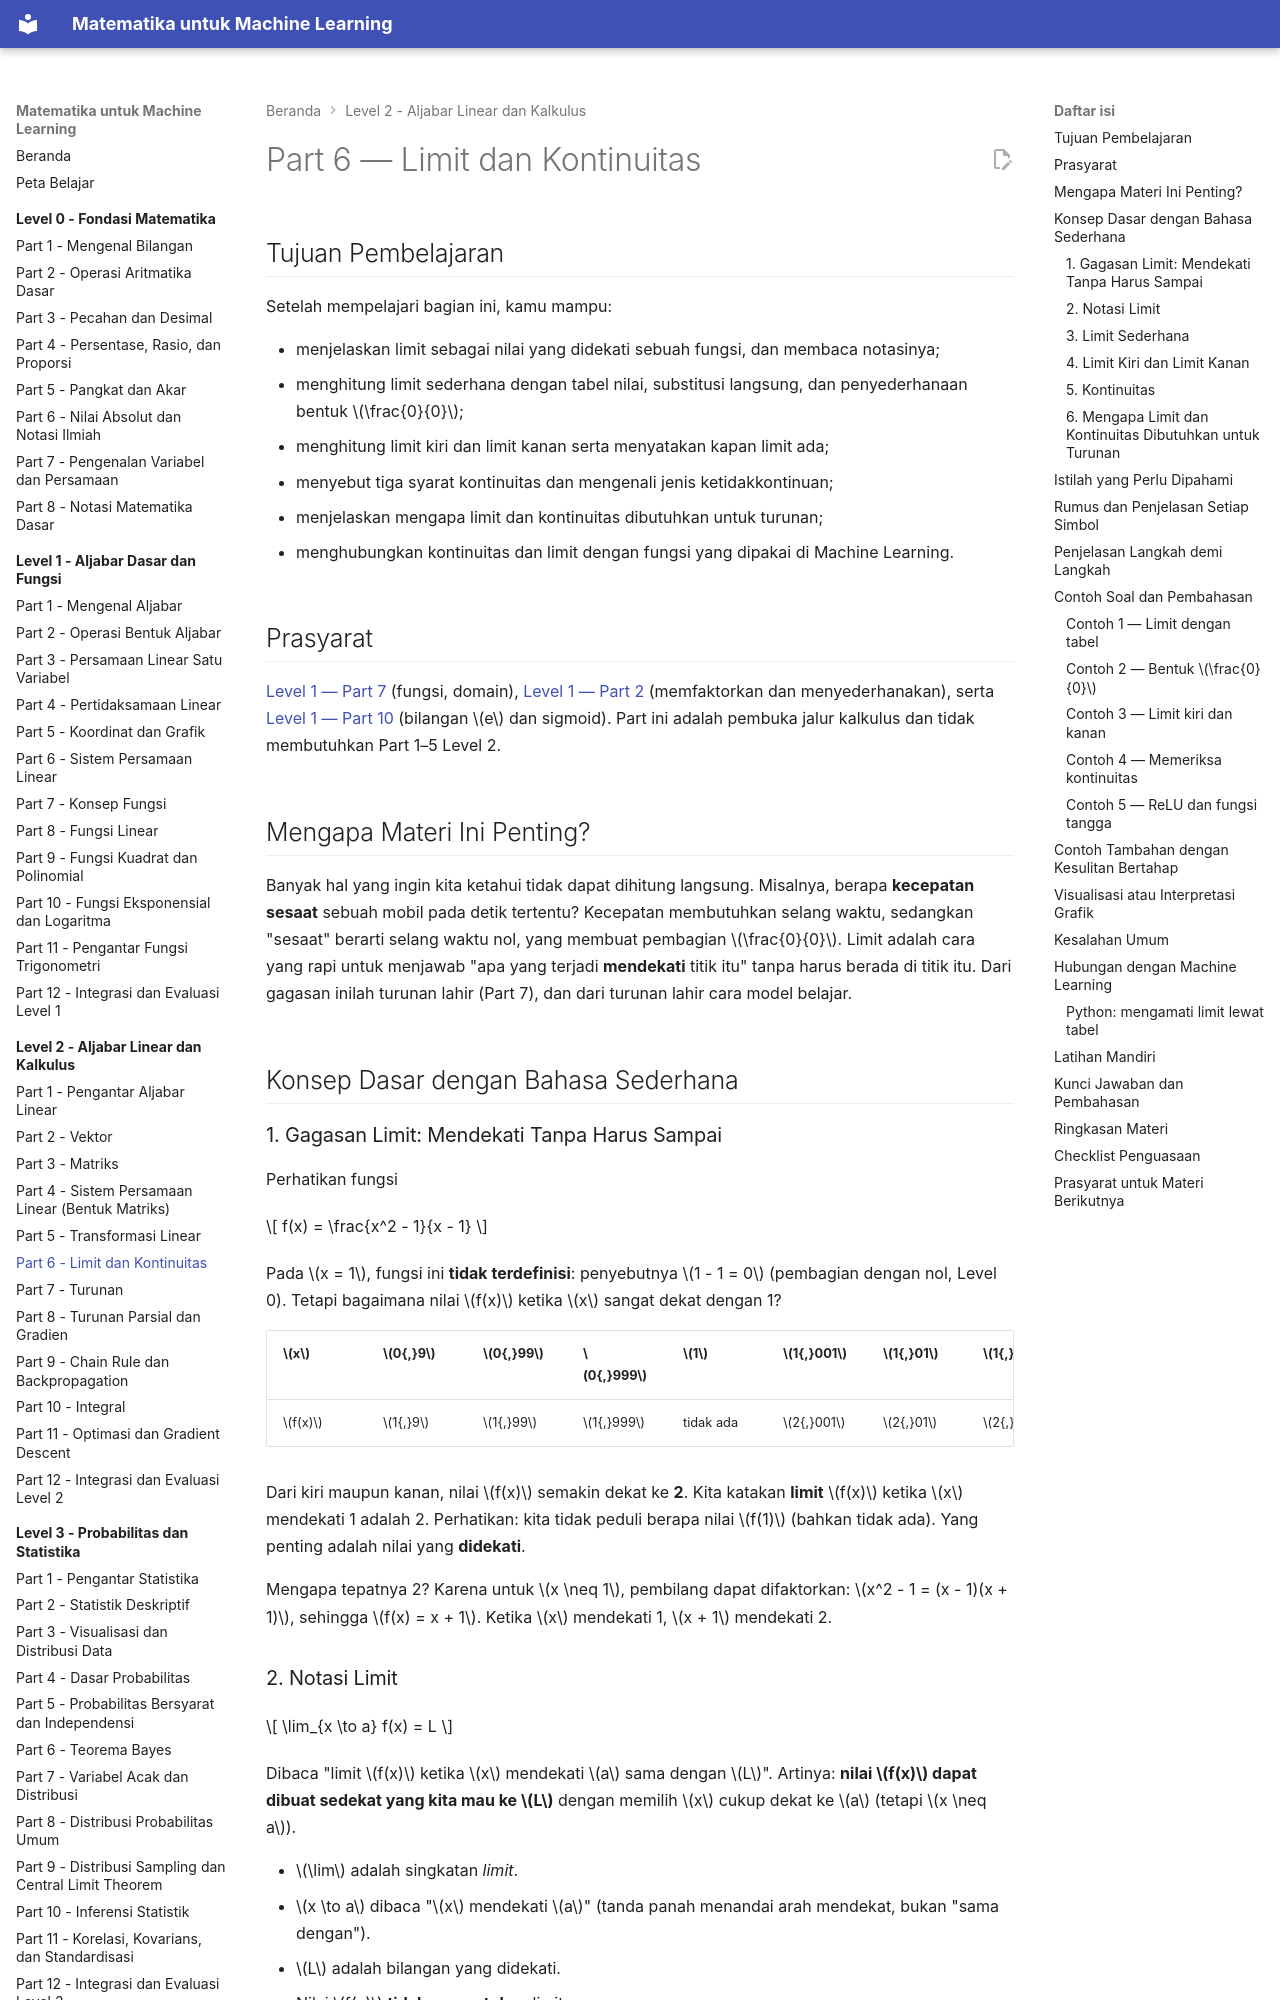

repository: TopekoX/matematika-machine-learning · page: level-2-aljabar-linear-dan-kalkulus/06-limit-dan-kontinuitas/index.html · generator: mkdocs

# Part 6 — Limit dan Kontinuitas

## Tujuan Pembelajaran

Setelah mempelajari bagian ini, kamu mampu:

- menjelaskan limit sebagai nilai yang didekati sebuah fungsi, dan membaca notasinya;
- menghitung limit sederhana dengan tabel nilai, substitusi langsung, dan penyederhanaan bentuk $\frac{0}{0}$;
- menghitung limit kiri dan limit kanan serta menyatakan kapan limit ada;
- menyebut tiga syarat kontinuitas dan mengenali jenis ketidakkontinuan;
- menjelaskan mengapa limit dan kontinuitas dibutuhkan untuk turunan;
- menghubungkan kontinuitas dan limit dengan fungsi yang dipakai di Machine Learning.

## Prasyarat

[Level 1 — Part 7](../level-1-aljabar-dasar-dan-fungsi/07-konsep-fungsi.md) (fungsi, domain), [Level 1 — Part 2](../level-1-aljabar-dasar-dan-fungsi/02-operasi-bentuk-aljabar.md) (memfaktorkan dan menyederhanakan), serta [Level 1 — Part 10](../level-1-aljabar-dasar-dan-fungsi/10-fungsi-eksponensial-dan-logaritma.md) (bilangan $e$ dan sigmoid). Part ini adalah pembuka jalur kalkulus dan tidak membutuhkan Part 1–5 Level 2.

## Mengapa Materi Ini Penting?

Banyak hal yang ingin kita ketahui tidak dapat dihitung langsung. Misalnya, berapa **kecepatan sesaat** sebuah mobil pada detik tertentu? Kecepatan membutuhkan selang waktu, sedangkan "sesaat" berarti selang waktu nol, yang membuat pembagian $\frac{0}{0}$. Limit adalah cara yang rapi untuk menjawab "apa yang terjadi **mendekati** titik itu" tanpa harus berada di titik itu. Dari gagasan inilah turunan lahir (Part 7), dan dari turunan lahir cara model belajar.

## Konsep Dasar dengan Bahasa Sederhana

### 1. Gagasan Limit: Mendekati Tanpa Harus Sampai

Perhatikan fungsi

$$
f(x) = \frac{x^2 - 1}{x - 1}
$$

Pada $x = 1$, fungsi ini **tidak terdefinisi**: penyebutnya $1 - 1 = 0$ (pembagian dengan nol, Level 0). Tetapi bagaimana nilai $f(x)$ ketika $x$ sangat dekat dengan 1?

| $x$ | $0{,}9$ | $0{,}99$ | $0{,}999$ | $1$ | $1{,}001$ | $1{,}01$ | $1{,}1$ |
|---|---|---|---|---|---|---|---|
| $f(x)$ | $1{,}9$ | $1{,}99$ | $1{,}999$ | tidak ada | $2{,}001$ | $2{,}01$ | $2{,}1$ |

Dari kiri maupun kanan, nilai $f(x)$ semakin dekat ke **2**. Kita katakan **limit** $f(x)$ ketika $x$ mendekati 1 adalah 2. Perhatikan: kita tidak peduli berapa nilai $f(1)$ (bahkan tidak ada). Yang penting adalah nilai yang **didekati**.

Mengapa tepatnya 2? Karena untuk $x \neq 1$, pembilang dapat difaktorkan: $x^2 - 1 = (x - 1)(x + 1)$, sehingga $f(x) = x + 1$. Ketika $x$ mendekati 1, $x + 1$ mendekati 2.

### 2. Notasi Limit

$$
\lim_{x \to a} f(x) = L
$$

Dibaca "limit $f(x)$ ketika $x$ mendekati $a$ sama dengan $L$". Artinya: **nilai $f(x)$ dapat dibuat sedekat yang kita mau ke $L$** dengan memilih $x$ cukup dekat ke $a$ (tetapi $x \neq a$).

- $\lim$ adalah singkatan *limit*.
- $x \to a$ dibaca "$x$ mendekati $a$" (tanda panah menandai arah mendekat, bukan "sama dengan").
- $L$ adalah bilangan yang didekati.
- Nilai $f(a)$ **tidak menentukan** limit.

Untuk contoh di atas: $\displaystyle\lim_{x \to 1} \frac{x^2 - 1}{x - 1} = 2$.
